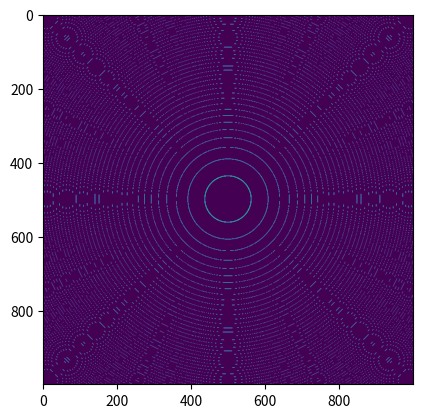

Here is the Python script that generated this plot:
import numpy as np
import matplotlib.pyplot as plt

def ligne_de_niveau(f,c,N1,N2,tolerance,iX = [-10,10],iY = [-10,10]):
    """renvoit un tableau de booléens tel que tab[i][j] est vrai ssi f(iX[0]+(iX[1]-iX[0])/N1,iY[0]+(iY[1]-iY[0)]/N2) est tolerance-proche de c
    qui représente les lignes de niveau c de la focntion f"""
    F = np.vectorize(f) 
    X = np.linspace(iX[0],iX[1],N1)
    Y = np.linspace(iY[0],iY[1],N2)
    tab = np.array([[[x,y] for y in Y] for x in X])
    tab = F(tab[:,:,0],tab[:,:,1])
    res = np.abs(tab - c*np.ones((N1,N2))) <= tolerance*np.ones((N1,N2)) 
    return res

plt.imshow(ligne_de_niveau(lambda x,y : np.cos(x**2 + y**2),0,1000,1000,0.04))
plt.show()
